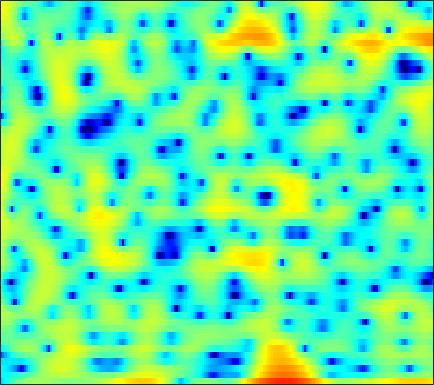

The data file committed next to this chart (first rows):
-8.6328, -7.5776, -6.2888, -5.128, -4.3327, -3.3684, -2.4952, -1.9051, -1.192, -0.57272, -0.030728, 0.33067, 0.74295, 1.078, 1.2759, 1.473, 1.604, 1.655, 1.6647, 1.6141, 1.5235, 1.4306, 1.282, 1.1129
-6.774, -6.586, -6.323, -6.055, -5.842, -5.54, -5.202, -4.919, -4.497, -4.015, -3.476, -3.042, -2.432, -1.804, -1.333, -0.7172, -0.1322, 0.278, 0.7844, 1.24, 1.638, 1.899, 2.198, 2.444
-6.38, -6.665, -7.167, -7.864, -8.557, -9.761, -11.44, -13.16, -16.35, -20, -18.34, -14.75, -10.79, -7.795, -5.995, -4.01, -2.378, -1.333, -0.1386, 0.867, 1.717, 2.26, 2.873, 3.368
-7.736, -7.695, -7.628, -7.6, -7.607, -7.655, -7.737, -7.8, -7.827, -7.677, -7.251, -6.721, -5.788, -4.699, -3.848, -2.739, -1.696, -0.9748, -0.09636, 0.6895, 1.389, 1.861, 2.42, 2.909
-15.28, -13.14, -10.46, -8.324, -7.024, -5.606, -4.474, -3.771, -2.992, -2.345, -1.806, -1.458, -1.059, -0.7346, -0.538, -0.3497, -0.2396, -0.2024, -0.1894, -0.1653, -0.08125, 0.07302, 0.4375, 0.9777
-7.204, -6.382, -5.018, -3.637, -2.675, -1.541, -0.5855, 0.01084, 0.653, 1.145, 1.492, 1.657, 1.742, 1.654, 1.462, 1.004, 0.2582, -0.5498, -2.08, -4.404, -8.227, -13.22, -17.7, -8.696
-2.636, -2.343, -1.93, -1.518, -1.221, -0.8466, -0.523, -0.3189, -0.09729, 0.08074, 0.2025, 0.259, 0.2886, 0.2537, 0.1763, -0.006338, -0.2933, -0.5816, -1.045, -1.552, -1.978, -2.13, -1.995, -1.411
-1.695, -1.516, -1.374, -1.348, -1.402, -1.573, -1.854, -2.115, -2.495, -2.842, -3.073, -3.119, -2.975, -2.629, -2.278, -1.758, -1.238, -0.8745, -0.4378, -0.04029, 0.326, 0.6018, 0.9798, 1.378
-0.4373, -0.2848, -0.2809, -0.5197, -0.8698, -1.609, -2.705, -3.817, -5.828, -8.698, -12.69, -15.19, -12.74, -8.66, -6.337, -4.032, -2.357, -1.383, -0.3641, 0.4171, 1.027, 1.411, 1.842, 2.21
1.182, 1.303, 1.271, 1.031, 0.7096, 0.08796, -0.7568, -1.53, -2.749, -4.051, -5.134, -5.519, -5.178, -4.112, -3.159, -1.974, -1.02, -0.4798, 0.02454, 0.3135, 0.4309, 0.4484, 0.4602, 0.5329
2.314, 2.267, 2.091, 1.814, 1.564, 1.211, 0.8681, 0.6328, 0.3734, 0.2264, 0.1845, 0.2306, 0.394, 0.6166, 0.7806, 0.9312, 0.9246, 0.7723, 0.3083, -0.5275, -1.806, -3.11, -5.307, -7.497
1.981, 1.546, 0.819, -0.01836, -0.6584, -1.377, -1.776, -1.766, -1.347, -0.6497, 0.1552, 0.7541, 1.471, 2.034, 2.336, 2.551, 2.532, 2.333, 1.787, 0.8604, -0.4825, -1.81, -3.919, -5.862
-0.2282, -1.129, -2.721, -4.933, -7.233, -11.91, -20.27, -17.33, -9.909, -5.758, -2.976, -1.399, 0.2205, 1.423, 2.11, 2.767, 3.149, 3.274, 3.242, 2.996, 2.58, 2.181, 1.605, 1.049
-2.535, -3.385, -4.67, -6.066, -7.102, -8.251, -8.717, -8.391, -7.109, -5.355, -3.543, -2.274, -0.7863, 0.4703, 1.26, 2.12, 2.757, 3.096, 3.375, 3.474, 3.404, 3.249, 2.917, 2.443
-4.555, -5.691, -7.357, -8.916, -9.762, -10.09, -9.473, -8.561, -7.064, -5.486, -3.921, -2.816, -1.468, -0.2493, 0.5558, 1.486, 2.246, 2.705, 3.16, 3.452, 3.57, 3.548, 3.362, 3.004
-5.242, -7.084, -10.38, -15.51, -22.5, -23.67, -15.23, -11.91, -8.959, -6.812, -5.072, -3.94, -2.564, -1.31, -0.4493, 0.5813, 1.478, 2.057, 2.692, 3.154, 3.446, 3.552, 3.547, 3.374
-2.357, -3.492, -5.091, -6.598, -7.492, -8.165, -8.244, -8.03, -7.598, -7.05, -6.363, -5.705, -4.587, -3.292, -2.266, -0.9134, 0.3183, 1.12, 2.02, 2.7, 3.168, 3.383, 3.499, 3.432
1.049, 0.2534, -0.8709, -2.028, -2.887, -4.046, -5.251, -6.252, -7.854, -9.851, -12.19, -13.11, -11.11, -7.561, -5.168, -2.558, -0.5314, 0.669, 1.895, 2.761, 3.309, 3.524, 3.576, 3.398
2.913, 2.129, 0.9799, -0.2629, -1.236, -2.553, -3.878, -4.911, -6.375, -8.121, -9.873, -10.46, -8.883, -5.963, -3.815, -1.409, 0.4557, 1.545, 2.628, 3.323, 3.66, 3.695, 3.46, 2.902
2.852, 1.907, 0.366, -1.501, -3.039, -4.988, -6.217, -6.383, -5.848, -4.945, -3.94, -3.126, -1.952, -0.7423, 0.1719, 1.31, 2.265, 2.826, 3.358, 3.617, 3.59, 3.378, 2.823, 1.923
2.545, 1.595, -0.203, -2.767, -5.479, -11.03, -18.25, -13.15, -7.558, -4.292, -2.132, -0.9155, 0.3499, 1.34, 1.945, 2.566, 2.995, 3.189, 3.264, 3.131, 2.793, 2.401, 1.704, 0.8084
2.889, 2.408, 1.538, 0.4919, -0.3231, -1.253, -1.738, -1.716, -1.27, -0.542, 0.2237, 0.745, 1.307, 1.733, 1.949, 2.083, 2.046, 1.914, 1.57, 1.048, 0.3542, -0.2632, -1.179, -2.129
3.55, 3.365, 3.026, 2.614, 2.303, 1.931, 1.646, 1.505, 1.418, 1.403, 1.405, 1.401, 1.355, 1.239, 1.07, 0.7552, 0.3015, -0.138, -0.8711, -1.8, -2.976, -4.039, -5.753, -7.747
4.249, 4.074, 3.768, 3.422, 3.153, 2.807, 2.494, 2.284, 2.023, 1.757, 1.467, 1.212, 0.8175, 0.3148, -0.1168, -0.7697, -1.496, -2.096, -2.953, -3.924, -5.085, -6.173, -8.091, -10.92
4.881, 4.479, 3.868, 3.245, 2.812, 2.335, 1.992, 1.81, 1.607, 1.38, 1.074, 0.7458, 0.12, -0.7147, -1.464, -2.64, -3.848, -4.676, -5.425, -5.728, -5.73, -5.681, -5.672, -5.742
5.302, 4.332, 2.759, 0.9981, -0.2203, -1.204, -1.167, -0.7022, 0.01505, 0.5387, 0.6845, 0.5346, -0.05284, -1.101, -2.307, -4.6, -8.158, -12.21, -17.42, -11.64, -7.128, -4.949, -2.924, -1.506
4.504, 3.018, 0.2359, -3.978, -9.17, -21.17, -9.486, -5.65, -2.874, -1.397, -0.7271, -0.5954, -0.7834, -1.437, -2.148, -3.405, -4.901, -5.854, -6.259, -5.208, -3.382, -1.974, -0.3349, 0.9812
3.828, 2.772, 1.137, -0.6229, -1.833, -2.953, -3.333, -3.283, -3.03, -2.87, -2.824, -2.894, -3.107, -3.364, -3.53, -3.676, -3.639, -3.452, -2.958, -2.198, -1.275, -0.5436, 0.4217, 1.28
4.443, 3.671, 2.515, 1.248, 0.3, -0.8936, -1.937, -2.619, -3.425, -4.211, -4.993, -5.616, -6.528, -7.187, -7.418, -7.069, -6.026, -5.034, -3.642, -2.305, -1.094, -0.3002, 0.6114, 1.355
5.6, 4.783, 3.443, 1.846, 0.4955, -1.415, -3.288, -4.494, -5.685, -6.442, -7.333, -8.363, -10.64, -15.2, -22.56, -18.57, -10.79, -7.439, -4.403, -2.302, -0.7879, 0.08899, 0.9647, 1.59
6.671, 5.802, 4.245, 2.141, 0.07414, -3.653, -9.373, -16.05, -15.04, -9.806, -7.543, -6.868, -6.78, -7.125, -7.176, -6.471, -4.916, -3.632, -2.062, -0.8335, 0.03668, 0.478, 0.8528, 1.024
6.511, 5.926, 4.822, 3.318, 1.939, -0.2143, -2.472, -3.791, -4.375, -3.883, -3.092, -2.597, -2.144, -1.807, -1.628, -1.334, -1.011, -0.7786, -0.5782, -0.5456, -0.7532, -1.116, -1.865, -2.864
4.94, 4.821, 4.452, 3.874, 3.331, 2.535, 1.74, 1.213, 0.6681, 0.2721, 0.02548, -0.1254, -0.3102, -0.4721, -0.6191, -0.7968, -1.027, -1.234, -1.618, -2.188, -3.059, -3.997, -5.809, -8.673
3.413, 3.708, 3.89, 3.862, 3.716, 3.396, 2.97, 2.597, 2.044, 1.453, 0.8175, 0.3264, -0.3371, -1.006, -1.463, -2.042, -2.555, -2.9, -3.307, -3.759, -4.327, -4.851, -5.745, -6.797
2.716, 3.279, 3.776, 4.015, 4.048, 3.906, 3.569, 3.193, 2.526, 1.685, 0.6562, -0.2284, -1.548, -2.97, -4.026, -5.229, -5.951, -6.127, -5.995, -5.665, -5.325, -5.125, -4.937, -4.793
2.811, 3.404, 3.969, 4.287, 4.378, 4.296, 3.977, 3.581, 2.83, 1.777, 0.3926, -0.9225, -3.136, -6.088, -9.03, -14.31, -17.61, -14.6, -10.8, -8.396, -6.83, -5.998, -5.134, -4.446
2.816, 3.3, 3.805, 4.14, 4.265, 4.263, 4.046, 3.729, 3.084, 2.155, 0.8968, -0.289, -2.234, -4.642, -6.7, -9.434, -10.86, -10.61, -9.469, -8.348, -7.517, -7.013, -6.404, -5.745
2.011, 2.43, 2.938, 3.372, 3.622, 3.829, 3.868, 3.764, 3.434, 2.885, 2.107, 1.381, 0.2366, -1.031, -2.041, -3.323, -4.483, -5.26, -6.288, -7.401, -8.694, -9.698, -10.6, -10.16
-0.3751, 0.08279, 0.8344, 1.643, 2.232, 2.897, 3.372, 3.59, 3.683, 3.545, 3.2, 2.812, 2.147, 1.329, 0.645, -0.3847, -1.541, -2.524, -4.071, -6.09, -8.948, -12.16, -19.29, -17.79
-7.236, -6.332, -4.123, -1.898, -0.4721, 1.036, 2.119, 2.689, 3.168, 3.351, 3.292, 3.102, 2.7, 2.135, 1.648, 0.8917, 0.04057, -0.6489, -1.623, -2.669, -3.719, -4.403, -4.909, -4.728
-17.36, -13.52, -7.925, -4.287, -2.361, -0.4889, 0.8081, 1.475, 2.023, 2.257, 2.207, 2.034, 1.643, 1.123, 0.6739, 0.08883, -0.4796, -0.8449, -1.209, -1.423, -1.467, -1.388, -1.125, -0.6964
-5.173, -4.73, -3.646, -2.335, -1.387, -0.3111, 0.4793, 0.8671, 1.101, 1.033, 0.6767, 0.2399, -0.5371, -1.445, -2.174, -3.092, -3.756, -4.009, -3.956, -3.426, -2.559, -1.785, -0.715, 0.3283
-3.277, -2.837, -2.054, -1.2, -0.6139, 0.03127, 0.4168, 0.5114, 0.364, -0.155, -1.026, -1.952, -3.517, -5.486, -7.151, -9.685, -12.09, -13.25, -12.56, -9.727, -6.559, -4.411, -1.934, 0.08973
-6.655, -5.08, -3.241, -1.821, -1.032, -0.3483, -0.04756, -0.08072, -0.4782, -1.299, -2.613, -3.93, -6.256, -9.367, -12.44, -17.27, -22.51, -25.37, -22.49, -15.13, -9.404, -6.094, -2.636, 0.01834
-9.608, -6.752, -4.172, -2.527, -1.7, -1.065, -0.8611, -0.9663, -1.452, -2.292, -3.53, -4.757, -6.84, -9.584, -12.13, -16.62, -20.63, -19.36, -14.59, -10.22, -6.506, -4.09, -1.333, 0.914
-4.319, -3.785, -3.041, -2.444, -2.165, -2.017, -2.17, -2.46, -3.045, -3.839, -4.734, -5.468, -6.433, -7.345, -7.942, -8.369, -8.284, -7.718, -6.412, -4.648, -2.726, -1.311, 0.4367, 1.957
-2.822, -2.724, -2.634, -2.648, -2.789, -3.174, -3.822, -4.484, -5.559, -6.754, -7.855, -8.365, -8.523, -8.068, -7.493, -6.506, -5.385, -4.471, -3.159, -1.819, -0.4848, 0.4831, 1.673, 2.715
-3.167, -3.034, -2.985, -3.141, -3.412, -4.071, -5.105, -6.209, -8.261, -11.24, -15.71, -19.58, -17.21, -12.28, -9.607, -6.974, -4.87, -3.541, -2.002, -0.6318, 0.5865, 1.4, 2.362, 3.164
-4.382, -3.976, -3.616, -3.515, -3.604, -4.037, -4.826, -5.7, -7.271, -9.312, -11.48, -12.46, -11.88, -9.728, -7.962, -5.843, -4.018, -2.794, -1.361, -0.107, 0.9894, 1.7, 2.514, 3.163
-5.836, -4.929, -3.948, -3.276, -2.987, -2.875, -3.099, -3.442, -4.084, -4.814, -5.485, -5.797, -5.901, -5.567, -5.028, -4.082, -2.96, -2.067, -0.8771, 0.2068, 1.137, 1.729, 2.364, 2.843
-7.057, -5.124, -3.118, -1.693, -1.001, -0.4661, -0.3467, -0.4854, -0.9481, -1.663, -2.587, -3.39, -4.398, -5.126, -5.229, -4.564, -3.204, -2.065, -0.6229, 0.5993, 1.504, 1.981, 2.358, 2.495
-4.872, -2.487, -0.1703, 1.385, 2.157, 2.723, 2.849, 2.655, 2.041, 0.9655, -0.6222, -2.296, -5.563, -11.33, -19.24, -11.39, -5.365, -2.621, -0.2248, 1.28, 2.13, 2.38, 2.243, 1.561
0.05951, 1.029, 2.144, 2.941, 3.334, 3.555, 3.446, 3.155, 2.5, 1.542, 0.2708, -0.8751, -2.601, -4.184, -4.771, -4.223, -2.66, -1.45, -0.08636, 0.7838, 1.154, 1.074, 0.4312, -0.9709
2.239, 2.576, 2.904, 3.053, 3.021, 2.792, 2.339, 1.885, 1.139, 0.3235, -0.5019, -1.063, -1.645, -1.962, -2.009, -1.785, -1.343, -0.9607, -0.4985, -0.1745, -0.1062, -0.2466, -0.7275, -1.524
3.817, 3.865, 3.765, 3.468, 3.088, 2.368, 1.401, 0.5261, -0.78, -2.109, -3.176, -3.632, -3.722, -3.34, -2.887, -2.236, -1.648, -1.252, -0.8574, -0.6011, -0.5052, -0.5371, -0.7018, -0.9749
5.193, 5.09, 4.759, 4.17, 3.547, 2.41, 0.8671, -0.6434, -3.254, -6.868, -11.62, -13.55, -10.29, -6.878, -5.079, -3.451, -2.377, -1.851, -1.397, -1.183, -1.104, -1.102, -1.127, -1.171
5.782, 5.632, 5.245, 4.619, 3.983, 2.881, 1.429, 0.06507, -2.201, -4.997, -7.78, -8.699, -7.622, -5.733, -4.545, -3.446, -2.838, -2.656, -2.69, -2.95, -3.311, -3.553, -3.724, -3.64
5.422, 5.272, 4.94, 4.471, 4.015, 3.289, 2.416, 1.683, 0.6353, -0.393, -1.249, -1.715, -2.056, -2.201, -2.303, -2.523, -3.007, -3.567, -4.676, -6.175, -8.076, -9.557, -10.83, -10.31
